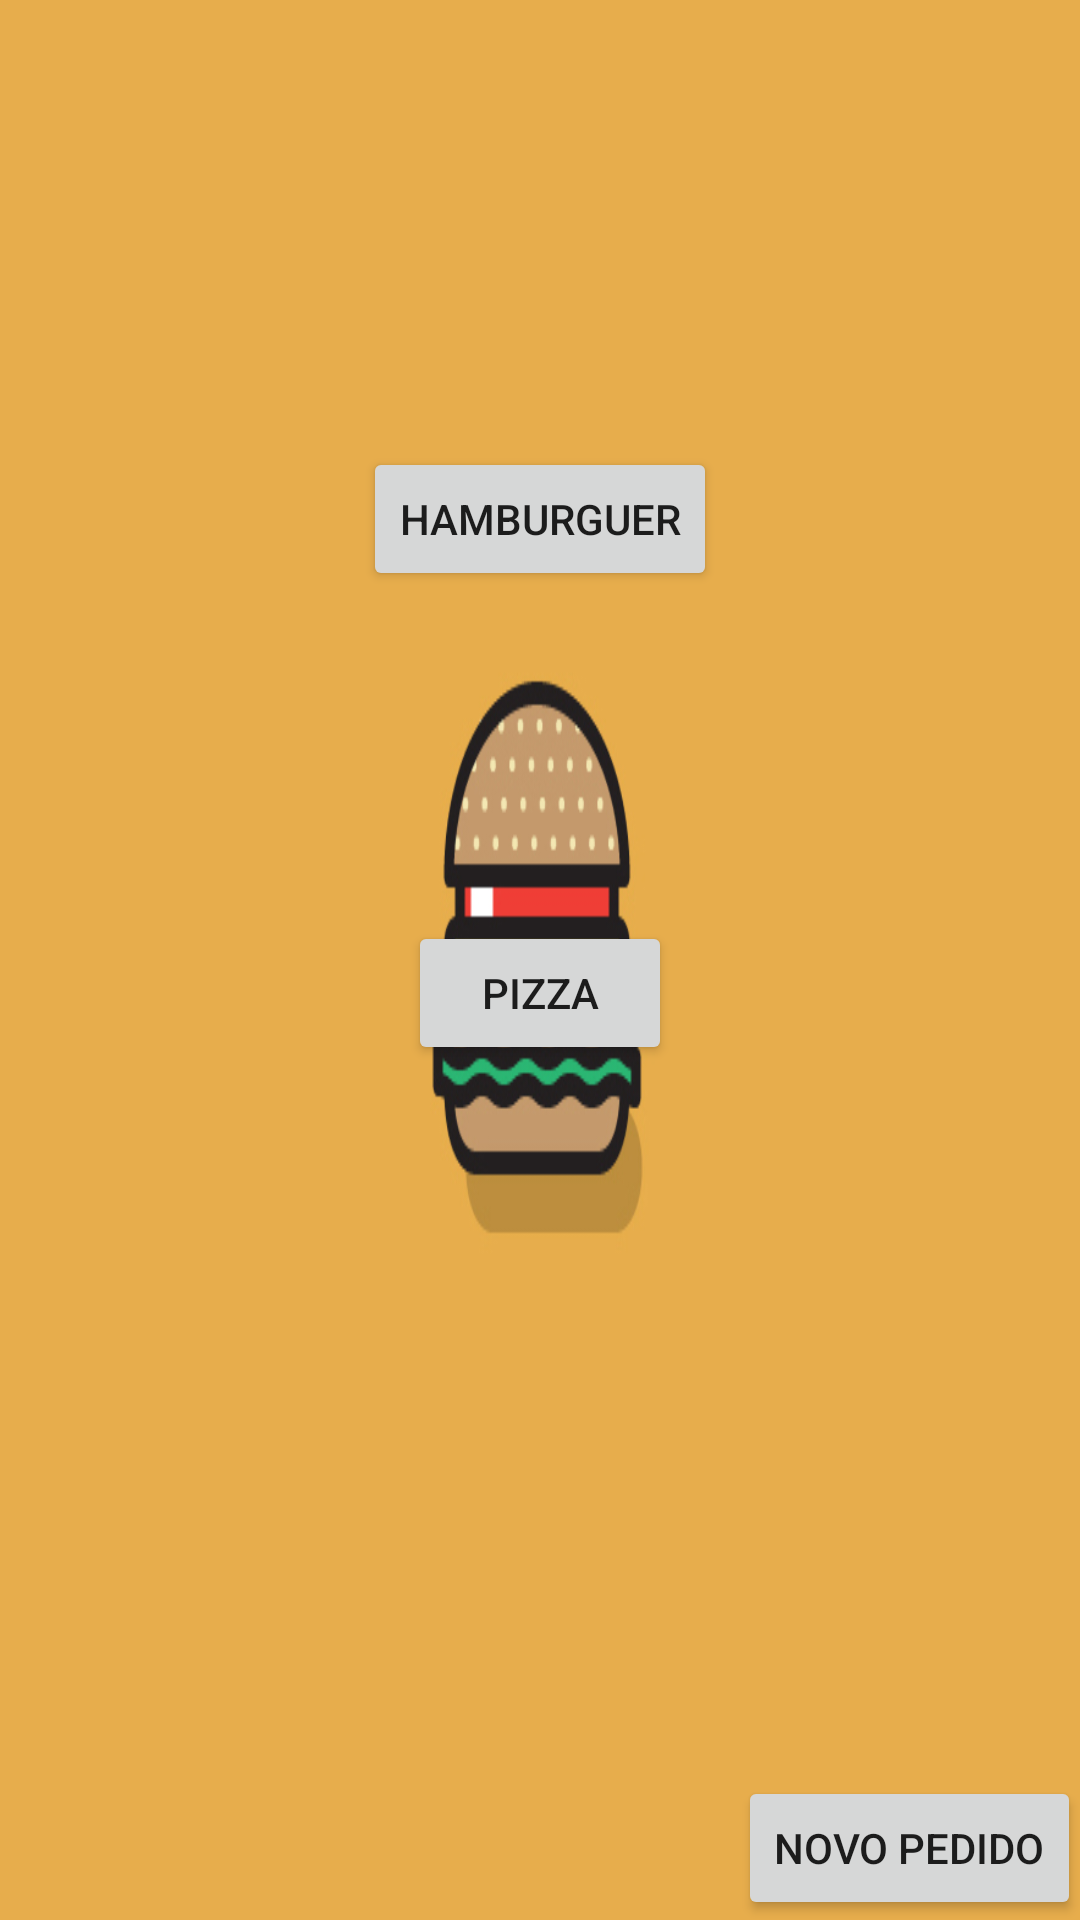

Reconstruct the res/layout file that produces this screen, plus the resources it refers to.
<!-- AndroidManifest.xml: application theme AppTheme -->
<!-- res/layout/activity_main.xml -->
<?xml version="1.0" encoding="utf-8"?>
<RelativeLayout xmlns:android="http://schemas.android.com/apk/res/android"
    xmlns:tools="http://schemas.android.com/tools"
    android:id="@+id/activity_main"
    android:layout_width="match_parent"
    android:layout_height="match_parent"
    android:paddingBottom="@dimen/activity_vertical_margin"
    android:paddingLeft="@dimen/activity_horizontal_margin"
    android:paddingRight="@dimen/activity_horizontal_margin"
    android:paddingTop="@dimen/activity_vertical_margin"
    tools:context="iff.edu.br.pooa20162.artpizza.activity.MainActivity"
    android:background="@drawable/burger"
    android:scaleType = "center">


    <Button

        android:text="Hamburguer"
        android:layout_width="wrap_content"
        android:layout_height="wrap_content"
        android:layout_marginTop="149dp"
        android:id="@+id/btMontaBurguer"
        android:layout_alignParentTop="true"
        android:layout_centerHorizontal="true" />

    <Button
        android:text="pizza"
        android:layout_width="wrap_content"
        android:layout_height="wrap_content"
        android:layout_marginTop="110dp"
        android:id="@+id/btMontaPizza"
        android:layout_below="@+id/btMontaBurguer"
        android:layout_centerHorizontal="true" />

    <Button
        android:text="Novo Pedido"
        android:layout_width="wrap_content"
        android:layout_height="wrap_content"
        android:layout_alignParentBottom="true"
        android:layout_alignParentEnd="true"
        android:id="@+id/button" />
</RelativeLayout>
<!-- resources referenced by this layout -->
<resources>
  <!-- drawable burger: jpg bitmap (drawable, 42321 bytes) -->
  <style name="AppTheme" parent="Theme.AppCompat.Light.DarkActionBar">
          
          <item name="colorPrimary">@color/colorPrimary</item>
          <item name="colorPrimaryDark">@color/colorPrimaryDark</item>
          <item name="colorAccent">@color/colorAccent</item>
          <item name="background">@color/cinzaFundo</item>
      </style>
  <color name="colorPrimary">#cc0000</color>
  <color name="colorPrimaryDark">#008000</color>
  <color name="colorAccent">#ffa64d</color>
  <color name="cinzaFundo">#222</color>
</resources>
